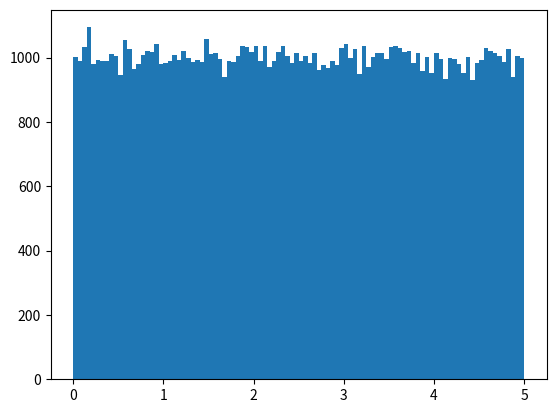

Python code for this plot:
# Create an array with 100000 random numbers, 
# and display them using a histogram with 100 bars
import numpy
import matplotlib.pyplot as plt

x = numpy.random.uniform(0.0, 5.0, 100000)

plt.hist(x, 100)
# plt.show()
plt.savefig('BigDataDistHisto01.png')